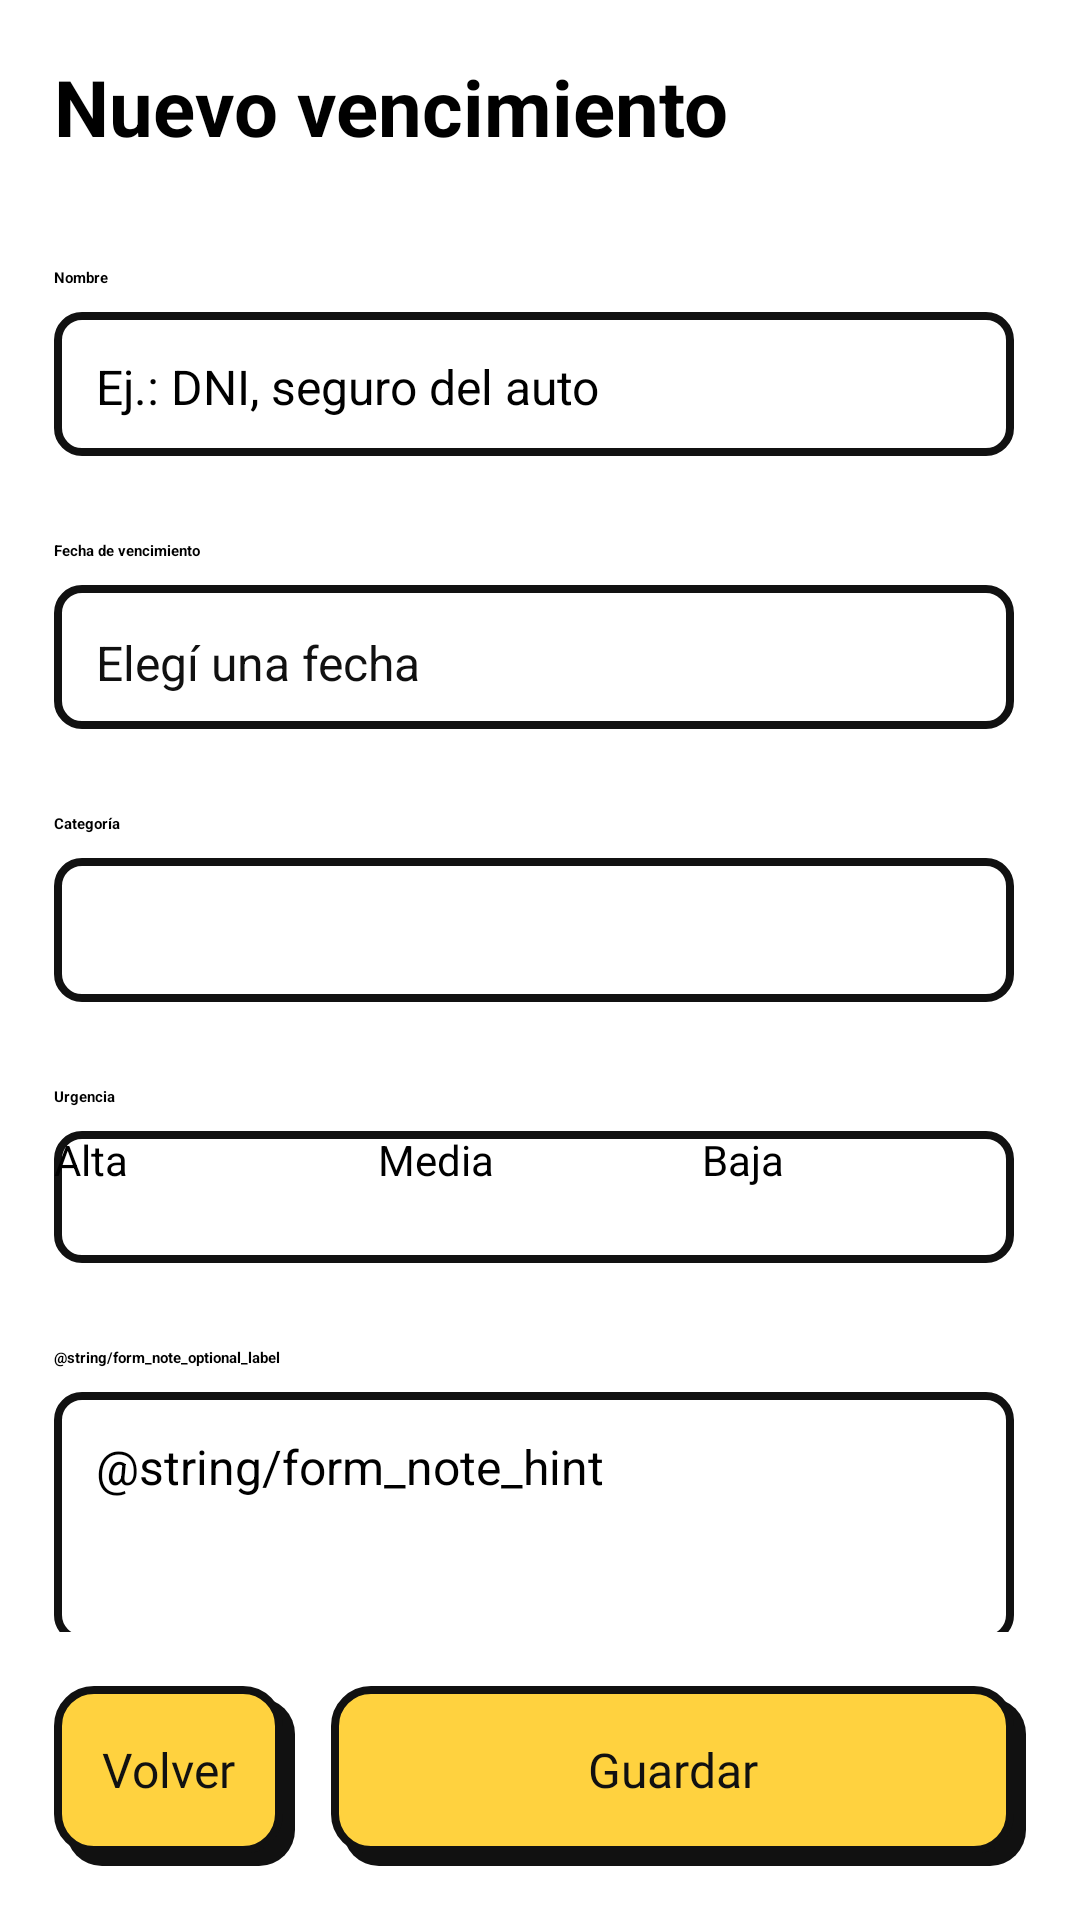

Produce the Android XML layout that renders to this screen, including the resource entries it uses.
<!-- AndroidManifest.xml: application theme Theme.NoCuelguesApp.Starting -->
<!-- res/layout/activity_formulario.xml -->
<?xml version="1.0" encoding="utf-8"?>
<LinearLayout
    xmlns:android="http://schemas.android.com/apk/res/android"
    android:id="@+id/main"
    android:layout_width="match_parent"
    android:layout_height="match_parent"
    android:orientation="vertical">

    
    <TextView
        android:id="@+id/txtTitulo"
        android:layout_width="match_parent"
        android:layout_height="wrap_content"
        android:padding="18dp"
        android:text="@string/form_title_new"
        android:textSize="26sp"
        android:textStyle="bold" />

    
    <ScrollView
        android:layout_width="match_parent"
        android:layout_height="0dp"
        android:layout_weight="1"
        android:fillViewport="true">

        <LinearLayout
            android:layout_width="match_parent"
            android:layout_height="wrap_content"
            android:orientation="vertical"
            android:padding="18dp">

            <TextView
                android:layout_width="match_parent"
                android:layout_height="wrap_content"
                android:labelFor="@id/edtNombre"
                android:text="@string/field_name"
                android:textStyle="bold" />

            <EditText
                android:id="@+id/edtNombre"
                android:layout_width="match_parent"
                android:layout_height="wrap_content"
                android:layout_marginTop="8dp"
                android:background="@drawable/bg_input"
                android:hint="@string/field_name_hint"
                android:inputType="textCapSentences"
                android:maxLength="40"
                android:maxLines="1"
                android:minHeight="52dp"
                android:padding="14dp"
                android:textSize="16sp" />

            <TextView
                android:layout_width="match_parent"
                android:layout_height="wrap_content"
                android:layout_marginTop="24dp"
                android:text="@string/field_date"
                android:textStyle="bold" />

            <androidx.appcompat.widget.AppCompatButton
                android:id="@+id/btnFecha"
                android:layout_width="match_parent"
                android:layout_height="wrap_content"
                android:layout_marginTop="8dp"
                android:background="@drawable/bg_input"
                android:backgroundTint="@null"
                android:minHeight="52dp"
                android:padding="14dp"
                android:gravity="start|center_vertical"
                android:text="@string/field_date_hint"
                android:textAllCaps="false"
                android:textColor="@color/ink"
                android:textSize="16sp" />

            <TextView
                android:id="@+id/txtDiasRestantes"
                android:layout_width="wrap_content"
                android:layout_height="wrap_content"
                android:layout_marginTop="8dp"
                android:background="@drawable/bg_pill"
                android:padding="6dp"
                android:textSize="12sp"
                android:visibility="gone" />

            <TextView
                android:layout_width="match_parent"
                android:layout_height="wrap_content"
                android:layout_marginTop="24dp"
                android:labelFor="@id/spCategoria"
                android:text="@string/field_category"
                android:textStyle="bold" />

            <Spinner
                android:id="@+id/spCategoria"
                android:layout_width="match_parent"
                android:layout_height="52dp"
                android:layout_marginTop="8dp"
                android:background="@drawable/bg_input"
                android:entries="@array/categorias"
                android:padding="8dp"
                android:spinnerMode="dropdown" />

            <TextView
                android:layout_width="match_parent"
                android:layout_height="wrap_content"
                android:layout_marginTop="24dp"
                android:text="@string/field_urgency"
                android:textStyle="bold" />

            <RadioGroup
                android:id="@+id/rgUrgencia"
                android:layout_width="match_parent"
                android:layout_height="wrap_content"
                android:layout_marginTop="8dp"
                android:background="@drawable/bg_input"
                android:checkedButton="@id/rbMedia"
                android:orientation="horizontal">

                <RadioButton
                    android:id="@+id/rbAlta"
                    android:layout_width="0dp"
                    android:layout_height="wrap_content"
                    android:layout_weight="1"
                    android:buttonTint="@color/urgency_high"
                    android:minHeight="48dp"
                    android:text="@string/urgency_high"
                    android:textSize="14sp" />

                <RadioButton
                    android:id="@+id/rbMedia"
                    android:layout_width="0dp"
                    android:layout_height="wrap_content"
                    android:layout_weight="1"
                    android:buttonTint="@color/urgency_medium"
                    android:minHeight="48dp"
                    android:text="@string/urgency_medium"
                    android:textSize="14sp" />

                <RadioButton
                    android:id="@+id/rbBaja"
                    android:layout_width="0dp"
                    android:layout_height="wrap_content"
                    android:layout_weight="1"
                    android:buttonTint="@color/urgency_low"
                    android:minHeight="48dp"
                    android:text="@string/urgency_low"
                    android:textSize="14sp" />

            </RadioGroup>

            <TextView
                android:layout_width="match_parent"
                android:layout_height="wrap_content"
                android:layout_marginTop="24dp"
                android:labelFor="@id/edtNota"
                android:text="@string/form_note_optional_label"
                android:textStyle="bold" />

            <EditText
                android:id="@+id/edtNota"
                android:layout_width="match_parent"
                android:layout_height="wrap_content"
                android:layout_marginTop="8dp"
                android:background="@drawable/bg_input"
                android:gravity="top|start"
                android:hint="@string/form_note_hint"
                android:inputType="textCapSentences|textMultiLine"
                android:maxLength="120"
                android:minLines="3"
                android:padding="14dp"
                android:textSize="16sp" />

        </LinearLayout>
    </ScrollView>

    
    <LinearLayout
        android:layout_width="match_parent"
        android:layout_height="wrap_content"
        android:orientation="horizontal"
        android:padding="18dp">

        <androidx.appcompat.widget.AppCompatButton
            android:id="@+id/btnVolver"
            style="@style/Widget.NoCuelgues.Button"
            android:layout_width="wrap_content"
            android:layout_height="60dp"
            android:text="@string/action_back" />

        <androidx.appcompat.widget.AppCompatButton
            android:id="@+id/btnGuardar"
            style="@style/Widget.NoCuelgues.Button"
            android:layout_width="0dp"
            android:layout_height="60dp"
            android:layout_marginStart="12dp"
            android:layout_weight="1"
            android:text="@string/action_save" />

    </LinearLayout>

</LinearLayout>
<!-- resources referenced by this layout -->
<resources>
  <color name="ink">#111111</color>
  <color name="urgency_high">#F2385A</color>
  <color name="urgency_low">#2EC4B6</color>
  <color name="urgency_medium">#FF9F1C</color>
  <string name="action_back">Volver</string>
  <string name="action_save">Guardar</string>
  <string name="field_category">Categoría</string>
  <string name="field_date">Fecha de vencimiento</string>
  <string name="field_date_hint">Elegí una fecha</string>
  <string name="field_name">Nombre</string>
  <string name="field_name_hint">Ej.: DNI, seguro del auto</string>
  <string name="field_urgency">Urgencia</string>
  <string name="form_title_new">Nuevo vencimiento</string>
  <string name="urgency_high">Alta</string>
  <string name="urgency_low">Baja</string>
  <string name="urgency_medium">Media</string>
  <style name="Widget.NoCuelgues.Button" parent="">
          <item name="android:layout_height">@dimen/button_height</item>
          <item name="android:minHeight">@dimen/button_height</item>
          <item name="android:minWidth">0dp</item>
          <item name="android:gravity">center</item>
          <item name="android:paddingStart">@dimen/space_lg</item>
          <item name="android:paddingEnd">@dimen/space_xl</item>
          <item name="android:paddingTop">0dp</item>
          <item name="android:paddingBottom">@dimen/shadow</item>
          <item name="android:drawablePadding">@dimen/space_sm</item>
          <item name="android:stateListAnimator">@null</item>
          <item name="android:elevation">0dp</item>
          <item name="android:textAllCaps">false</item>
          <item name="android:textAppearance">@style/TextAppearance.NoCuelgues.Button</item>
          <item name="android:textColor">@color/ink</item>
          <item name="drawableTint">@color/ink</item>
          <item name="android:background">@drawable/bg_button_primary</item>
      </style>
  <style name="Theme.NoCuelguesApp.Starting" parent="Theme.SplashScreen">
          <item name="windowSplashScreenBackground">@color/paper</item>
          <item name="windowSplashScreenAnimatedIcon">@android:color/transparent</item>
          <item name="postSplashScreenTheme">@style/Theme.NoCuelguesApp</item>
      </style>
  <dimen name="shadow">4dp</dimen>
  <dimen name="radius_sm">8dp</dimen>
  <color name="surface_focused">#FFFBEA</color>
  <dimen name="stroke">2.5dp</dimen>
  <color name="surface">#FFFFFF</color>
  <dimen name="button_height">56dp</dimen>
  <dimen name="space_lg">16dp</dimen>
  <dimen name="space_xl">20dp</dimen>
  <dimen name="space_sm">8dp</dimen>
  <style name="TextAppearance.NoCuelgues.Button">
          <item name="android:textSize">16sp</item>
          <item name="android:fontFamily">@font/space_grotesk_bold</item>
          <item name="fontFamily">@font/space_grotesk_bold</item>
      </style>
  <color name="paper">#F4EFE3</color>
  <style name="Theme.NoCuelguesApp" parent="Base.Theme.NoCuelguesApp" />
  <dimen name="radius_lg">12dp</dimen>
  <dimen name="shadow_sm">2dp</dimen>
  <color name="brand">#FFD23F</color>
  <style name="Base.Theme.NoCuelguesApp" parent="Theme.Material3.Light.NoActionBar">
          <item name="colorPrimary">@color/ink</item>
          <item name="colorOnPrimary">@color/surface</item>
          <item name="colorSecondary">@color/brand</item>
          <item name="colorError">@color/error</item>
          <item name="android:colorBackground">@color/paper</item>
          <item name="colorSurface">@color/surface</item>
          <item name="colorOnSurface">@color/ink</item>
          <item name="android:textColorPrimary">@color/ink</item>
          <item name="android:textColorSecondary">@color/text_secondary</item>
          <item name="android:fontFamily">@font/space_grotesk_medium</item>
          <item name="fontFamily">@font/space_grotesk_medium</item>
          <item name="android:windowLightStatusBar">true</item>
      </style>
  <color name="error">#C8102E</color>
  <color name="text_secondary">#5B5850</color>
</resources>
